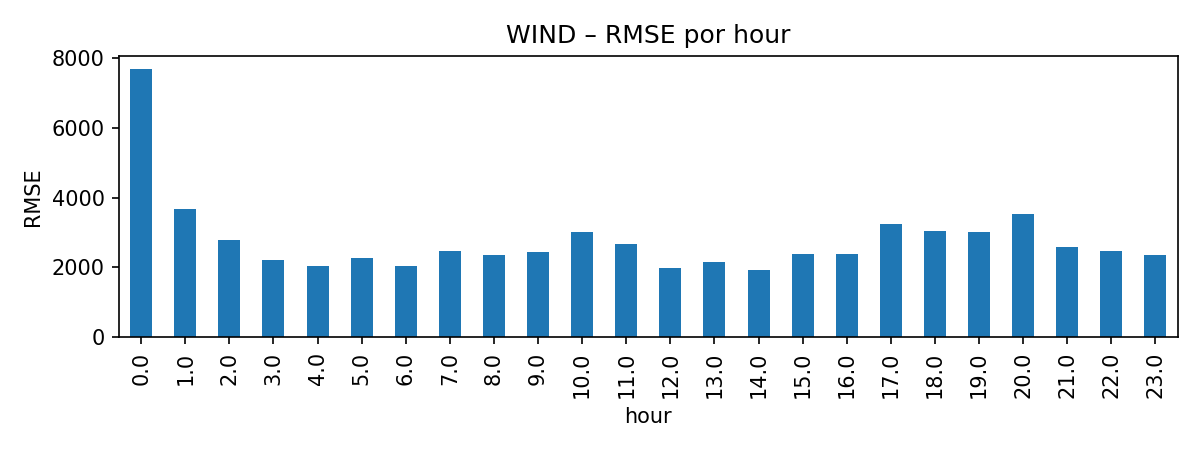

The file beside this chart, header and first rows:
key, rmse
0.0, 7678
1.0, 3682
2.0, 2784
3.0, 2204
4.0, 2041
5.0, 2283
6.0, 2043
7.0, 2478
8.0, 2354
9.0, 2430
10.0, 3010
11.0, 2667
12.0, 1998
13.0, 2147
14.0, 1927
15.0, 2382
16.0, 2383
17.0, 3256
18.0, 3057
19.0, 3021
20.0, 3520
21.0, 2586
22.0, 2480
23.0, 2368
